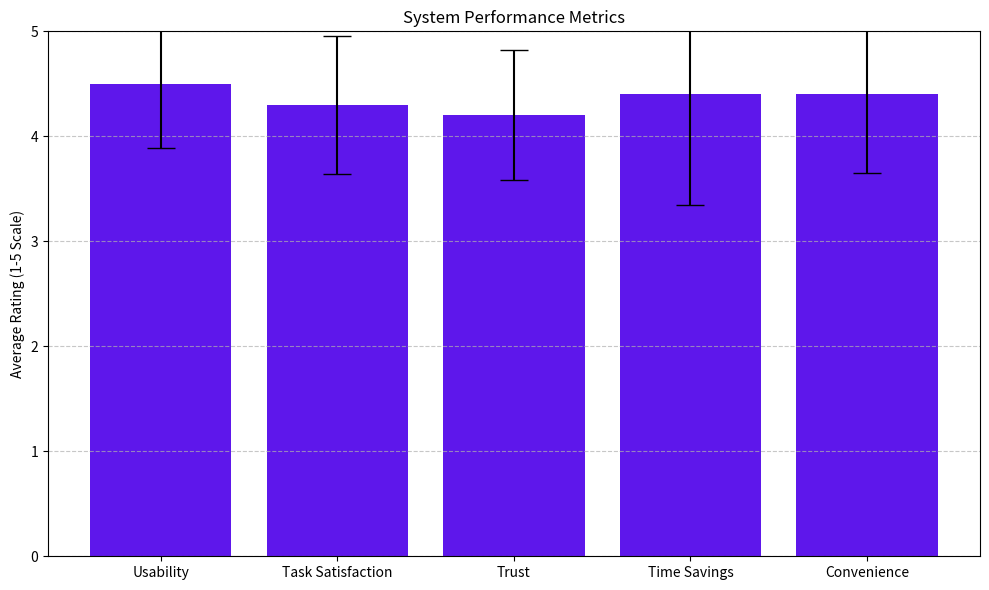

Recreate this plot in Python.
# Visualization code for satisfaction ratings
import matplotlib.pyplot as plt
import numpy as np

categories = ['Usability', 'Task Satisfaction', 'Trust', 'Time Savings', 'Convenience']
ratings = [4.50, 4.30, 4.20, 4.40, 4.40]
std_dev = [0.61, 0.66, 0.62, 1.05, 0.75]

plt.figure(figsize=(10, 6))
plt.bar(categories, ratings, yerr=std_dev, capsize=10, color='#5e17eb')
plt.ylim(0, 5)
plt.ylabel('Average Rating (1-5 Scale)')
plt.title('System Performance Metrics')
plt.grid(axis='y', linestyle='--', alpha=0.7)

plt.tight_layout()
plt.show()
